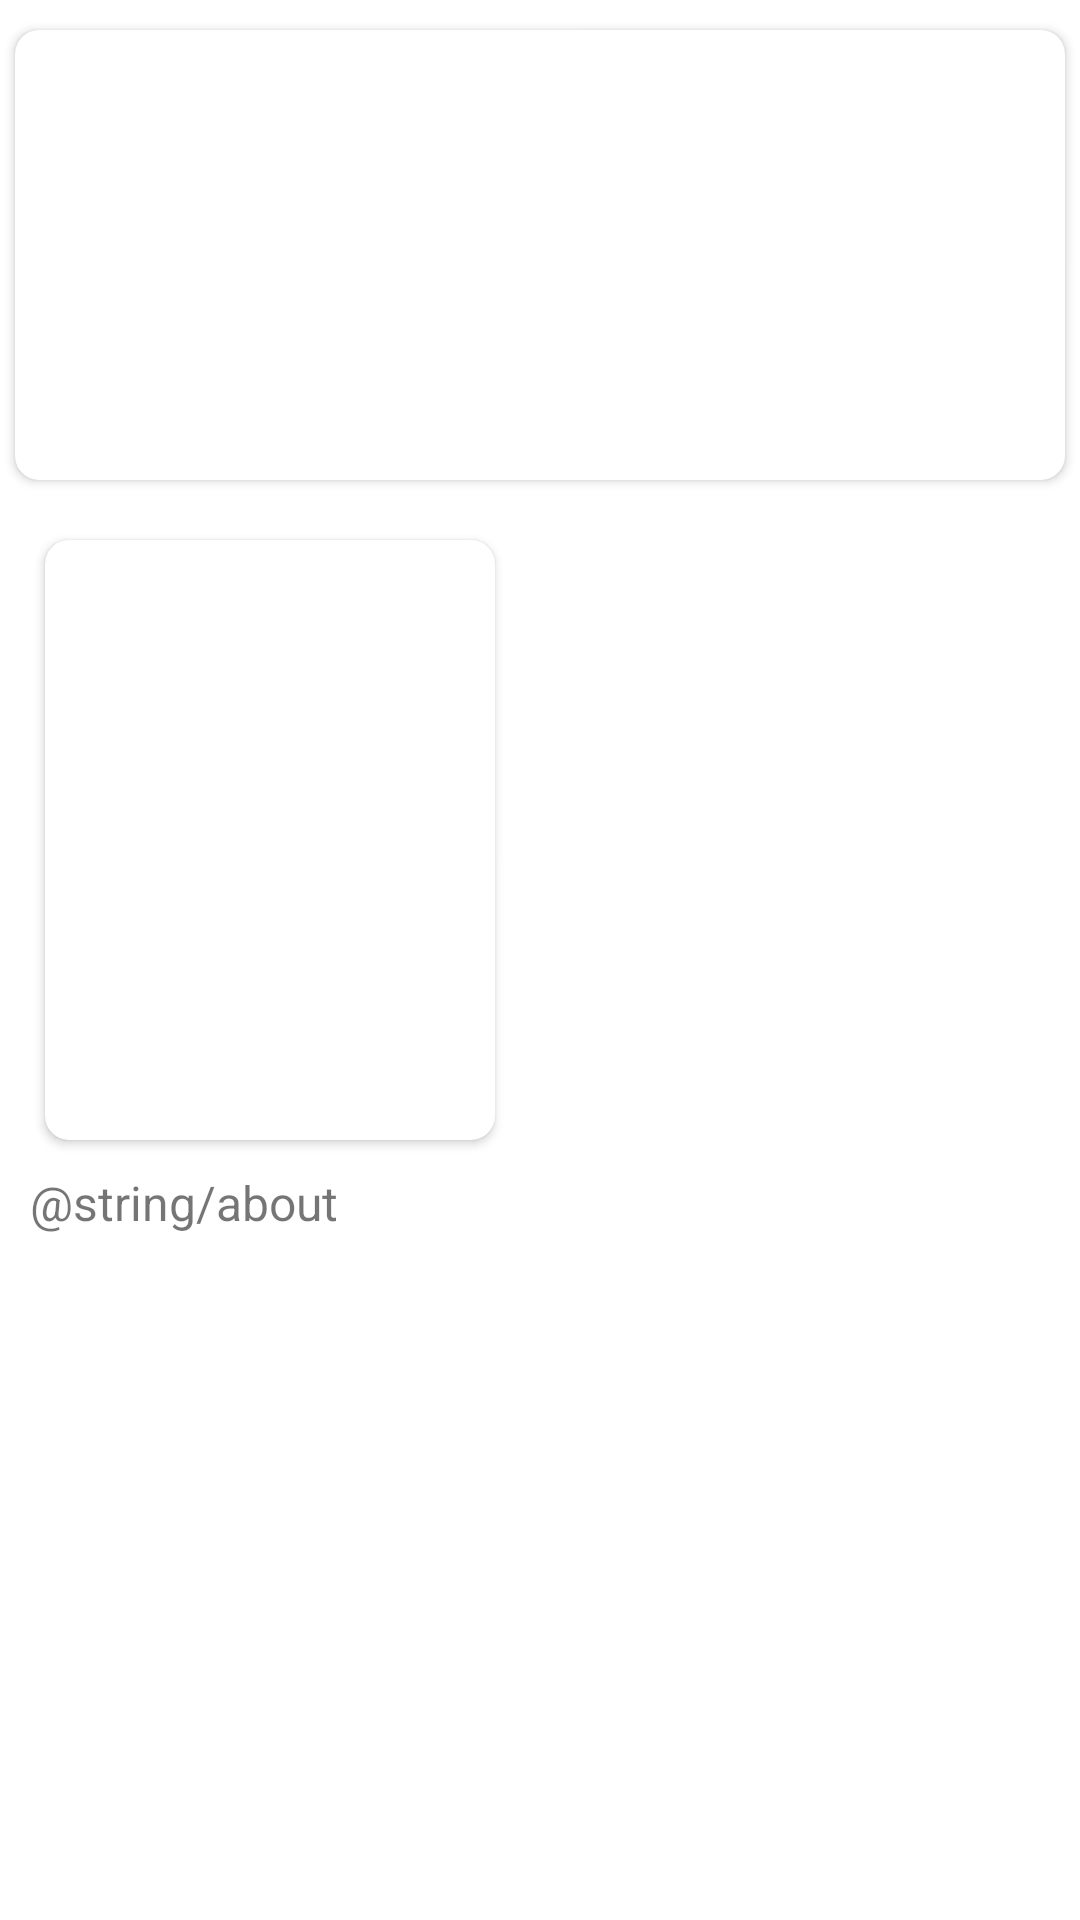

Android layout source for this screen:
<!-- AndroidManifest.xml: application theme Theme.TiviClon -->
<!-- res/layout/fragment_show_detail.xml -->
<?xml version="1.0" encoding="utf-8"?>
<ScrollView xmlns:android="http://schemas.android.com/apk/res/android"
    xmlns:app="http://schemas.android.com/apk/res-auto"
    android:layout_width="match_parent"
    android:layout_height="match_parent"
    android:scrollbars="none">

    <androidx.constraintlayout.widget.ConstraintLayout
        android:layout_width="match_parent"
        android:layout_height="match_parent"
        android:layout_marginBottom="15dp">

        <androidx.cardview.widget.CardView
            android:id="@+id/cv_stock_image"
            android:layout_width="match_parent"
            android:layout_height="150dp"
            android:layout_marginHorizontal="5dp"
            android:layout_marginVertical="10dp"
            android:elevation="10dp"
            app:cardCornerRadius="8dp"
            app:layout_constraintEnd_toEndOf="parent"
            app:layout_constraintStart_toStartOf="parent"
            app:layout_constraintTop_toTopOf="parent">

            <ImageView
                android:id="@+id/iv_stock_image"
                android:layout_width="match_parent"
                android:layout_height="match_parent"
                android:scaleType="fitXY" />

        </androidx.cardview.widget.CardView>

        <androidx.cardview.widget.CardView
            android:id="@+id/cv_Item"
            android:layout_width="wrap_content"
            android:layout_height="wrap_content"
            android:layout_marginStart="15dp"
            android:layout_marginTop="20dp"
            android:elevation="10dp"
            app:cardCornerRadius="8dp"
            app:layout_constraintStart_toStartOf="parent"
            app:layout_constraintTop_toBottomOf="@id/cv_stock_image">

            <ImageView
                android:id="@+id/item_img"
                android:layout_width="150dp"
                android:layout_height="200dp"
                android:contentDescription="show cover"
                android:scaleType="centerCrop"
                app:layout_constraintStart_toStartOf="parent"
                app:layout_constraintTop_toTopOf="parent" />

        </androidx.cardview.widget.CardView>

        <ImageView
            android:id="@+id/bt_fav_toggle"
            android:layout_width="50dp"
            android:layout_height="50dp"
            android:layout_alignParentBottom="true"
            android:layout_centerHorizontal="true"
            android:layout_centerVertical="true"
            android:layout_marginStart="15dp"
            android:background="@drawable/star_not_fav"
            app:layout_constraintBottom_toBottomOf="@id/cv_Item"
            app:layout_constraintStart_toEndOf="@id/cv_Item" />

        <TextView
            android:id="@+id/tv_title"
            android:layout_width="0dp"
            android:layout_height="wrap_content"
            android:layout_marginStart="15dp"
            android:layout_marginTop="20dp"
            android:ellipsize="end"
            android:maxLines="1"
            android:textSize="14sp"
            app:layout_constraintEnd_toEndOf="parent"
            app:layout_constraintStart_toEndOf="@id/cv_Item"
            app:layout_constraintTop_toTopOf="@id/cv_Item" />

        <TextView
            android:id="@+id/tv_year"
            android:layout_width="wrap_content"
            android:layout_height="wrap_content"
            android:layout_marginStart="15dp"
            android:layout_marginTop="10dp"
            android:ellipsize="end"
            android:maxLines="1"
            android:textSize="14sp"
            app:layout_constraintStart_toEndOf="@id/cv_Item"
            app:layout_constraintTop_toBottomOf="@id/tv_title" />

        <TextView
            android:id="@+id/tv_genres"
            android:layout_width="0dp"
            android:layout_height="wrap_content"
            android:layout_marginStart="15dp"
            android:layout_marginTop="10dp"
            android:layout_marginEnd="15dp"
            android:ellipsize="end"
            android:maxLines="2"
            android:textSize="14sp"
            app:layout_constraintEnd_toEndOf="parent"
            app:layout_constraintStart_toEndOf="@id/cv_Item"
            app:layout_constraintTop_toBottomOf="@id/tv_year" />


        <TextView
            android:id="@+id/tv_description"
            android:layout_width="wrap_content"
            android:layout_height="wrap_content"
            android:layout_marginStart="10dp"
            android:layout_marginTop="10dp"
            android:text="@string/about"
            android:textSize="16sp"
            app:layout_constraintStart_toStartOf="parent"
            app:layout_constraintTop_toBottomOf="@id/cv_Item" />

        <TextView
            android:id="@+id/tv_show_detail"
            android:layout_width="match_parent"
            android:layout_height="wrap_content"
            android:layout_marginHorizontal="10dp"
            android:layout_marginTop="10dp"
            android:layout_marginBottom="10dp"
            android:justificationMode="inter_word"
            android:textSize="14sp"
            app:layout_constraintBottom_toBottomOf="parent"
            app:layout_constraintEnd_toEndOf="parent"
            app:layout_constraintStart_toStartOf="parent"
            app:layout_constraintTop_toBottomOf="@id/tv_description" />
    </androidx.constraintlayout.widget.ConstraintLayout>
</ScrollView>
<!-- resources referenced by this layout -->
<resources>
  <style name="Theme.TiviClon" parent="Theme.MaterialComponents.DayNight.DarkActionBar">
          
          <item name="colorPrimary">@color/purple_500</item>
          <item name="colorPrimaryVariant">@color/purple_700</item>
          <item name="colorOnPrimary">@color/white</item>
          
          <item name="colorSecondary">@color/teal_200</item>
          <item name="colorSecondaryVariant">@color/teal_700</item>
          <item name="colorOnSecondary">@color/black</item>
          
          <item name="android:statusBarColor">?attr/colorPrimaryVariant</item>
          
      </style>
  <color name="purple_500">#FF6200EE</color>
  <color name="purple_700">#FF3700B3</color>
  <color name="white">#FFFFFFFF</color>
  <color name="teal_200">#FF03DAC5</color>
  <color name="teal_700">#FF018786</color>
  <color name="black">#FF000000</color>
</resources>
